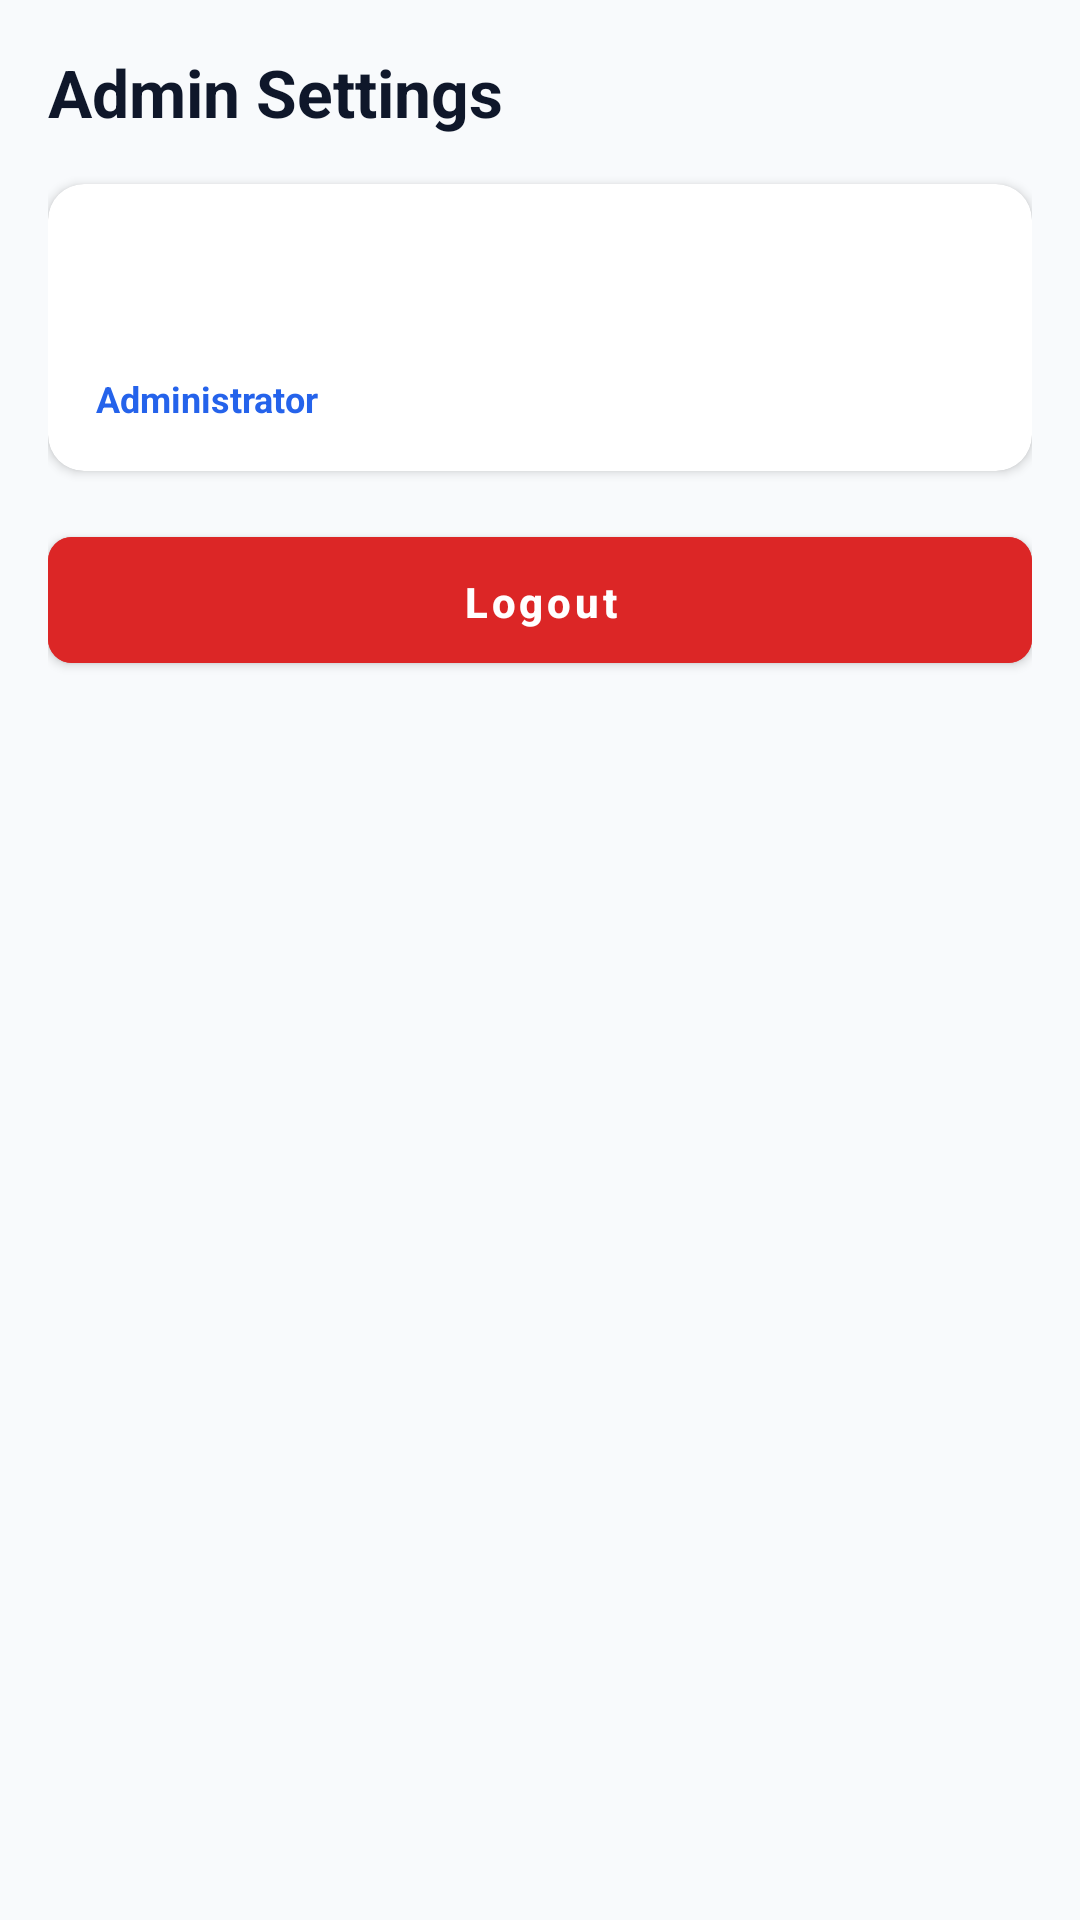

Android layout source for this screen:
<!-- AndroidManifest.xml: application theme Theme.AlumniConnect -->
<!-- res/layout/fragment_admin_settings.xml -->
<?xml version="1.0" encoding="utf-8"?>
<LinearLayout xmlns:android="http://schemas.android.com/apk/res/android"
    xmlns:app="http://schemas.android.com/apk/res-auto"
    android:layout_width="match_parent"
    android:layout_height="match_parent"
    android:orientation="vertical"
    android:padding="16dp"
    android:background="@color/background">

    <TextView
        android:layout_width="match_parent"
        android:layout_height="wrap_content"
        android:text="Admin Settings"
        android:textSize="22sp"
        android:textStyle="bold"
        android:textColor="@color/on_background"
        android:layout_marginBottom="16dp" />

    <com.google.android.material.card.MaterialCardView
        android:layout_width="match_parent"
        android:layout_height="wrap_content"
        android:layout_marginBottom="16dp"
        app:cardCornerRadius="12dp"
        app:cardElevation="2dp">
        <LinearLayout
            android:layout_width="match_parent"
            android:layout_height="wrap_content"
            android:orientation="vertical"
            android:padding="16dp">
            <TextView
                android:id="@+id/tvAdminSettingsName"
                android:layout_width="wrap_content"
                android:layout_height="wrap_content"
                android:textSize="18sp"
                android:textStyle="bold"
                android:textColor="@color/on_surface" />
            <TextView
                android:id="@+id/tvAdminSettingsEmail"
                android:layout_width="wrap_content"
                android:layout_height="wrap_content"
                android:textSize="14sp"
                android:textColor="@color/on_surface_variant" />
            <TextView
                android:layout_width="wrap_content"
                android:layout_height="wrap_content"
                android:text="Administrator"
                android:textSize="12sp"
                android:textStyle="bold"
                android:textColor="@color/primary"
                android:layout_marginTop="4dp" />
        </LinearLayout>
    </com.google.android.material.card.MaterialCardView>

    <com.google.android.material.button.MaterialButton
        android:id="@+id/btnAdminLogout"
        android:layout_width="match_parent"
        android:layout_height="54dp"
        android:text="Logout"
        android:backgroundTint="@color/error"
        app:icon="@drawable/ic_logout"
        app:iconGravity="textStart"
        app:cornerRadius="8dp" />
</LinearLayout>
<!-- resources referenced by this layout -->
<resources>
  <color name="background">#F8FAFC</color>
  <color name="error">#DC2626</color>
  <color name="on_background">#0F172A</color>
  <color name="on_surface">#1E293B</color>
  <color name="on_surface_variant">#334155</color>
  <color name="primary">#2563EB</color>
  <style name="Theme.AlumniConnect" parent="Theme.MaterialComponents.Light.NoActionBar">
          
          <item name="colorPrimary">@color/primary</item>
          <item name="colorPrimaryVariant">@color/primary_variant</item>
          <item name="colorOnPrimary">@color/on_primary</item>
          
          
          <item name="colorSecondary">@color/secondary</item>
          <item name="colorSecondaryVariant">@color/secondary_variant</item>
          <item name="colorOnSecondary">@color/on_secondary</item>
          
          
          <item name="android:statusBarColor">@color/primary</item>
          <item name="android:windowLightStatusBar">false</item>
          
          
          <item name="android:windowBackground">@color/background</item>
          <item name="colorSurface">@color/surface</item>
          <item name="colorOnSurface">@color/on_surface</item>
          <item name="android:textColor">@color/on_background</item>
          <item name="android:textColorPrimary">@color/on_background</item>
          <item name="android:textColorSecondary">@color/on_surface_variant</item>
  
          
          <item name="editTextColor">@color/input_text</item>
          <item name="android:textColorHint">@color/input_hint</item>
  
          
          <item name="cardBackgroundColor">@color/surface</item>
  
          
          <item name="materialButtonStyle">@style/Widget.AlumniConnect.Button</item>
          <item name="textInputStyle">@style/Widget.AlumniConnect.TextInputLayout</item>
      </style>
  <color name="primary_variant">#1D4ED8</color>
  <color name="on_primary">#FFFFFF</color>
  <color name="secondary">#475569</color>
  <color name="secondary_variant">#334155</color>
  <color name="on_secondary">#FFFFFF</color>
  <color name="surface">#FFFFFF</color>
  <color name="input_text">#0F172A</color>
  <color name="input_hint">#64748B</color>
  <style name="Widget.AlumniConnect.Button" parent="Widget.MaterialComponents.Button">
          <item name="cornerRadius">12dp</item>
          <item name="android:paddingTop">12dp</item>
          <item name="android:paddingBottom">12dp</item>
          <item name="android:textAllCaps">false</item>
          <item name="android:textStyle">bold</item>
      </style>
  <style name="Widget.AlumniConnect.TextInputLayout" parent="Widget.MaterialComponents.TextInputLayout.OutlinedBox">
          <item name="boxCornerRadiusTopStart">12dp</item>
          <item name="boxCornerRadiusTopEnd">12dp</item>
          <item name="boxCornerRadiusBottomStart">12dp</item>
          <item name="boxCornerRadiusBottomEnd">12dp</item>
          <item name="boxStrokeColor">@color/primary</item>
          <item name="boxBackgroundColor">@color/surface</item>
          <item name="hintTextColor">@color/primary</item>
          <item name="android:textColorHint">@color/input_hint</item>
      </style>
</resources>
